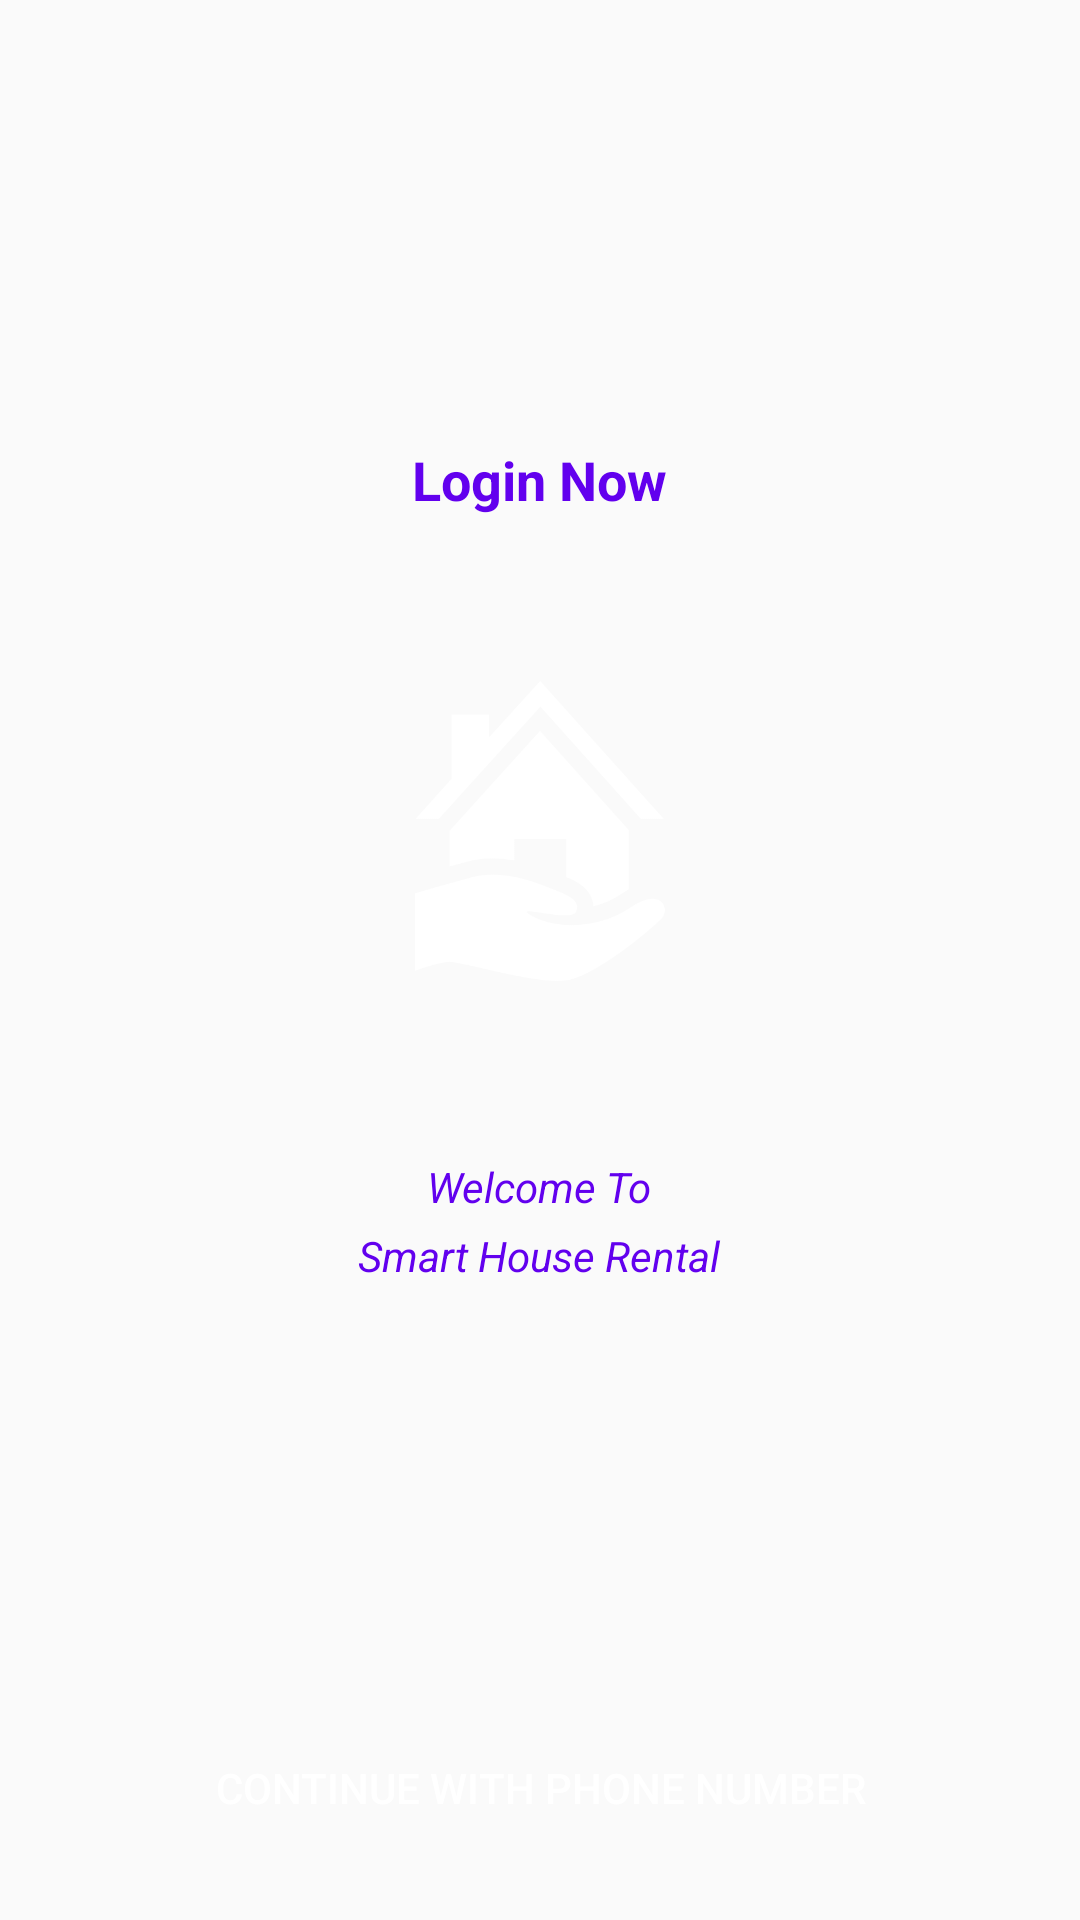

The Android layout XML behind this screen, and the referenced resources:
<!-- AndroidManifest.xml: application theme AppTheme -->
<!-- res/layout/activity_login.xml -->
<?xml version="1.0" encoding="utf-8"?>
<androidx.constraintlayout.widget.ConstraintLayout xmlns:android="http://schemas.android.com/apk/res/android"
    xmlns:app="http://schemas.android.com/apk/res-auto"
    xmlns:tools="http://schemas.android.com/tools"
    android:layout_width="match_parent"
    android:layout_height="match_parent"
    tools:context="com.smarthouserental.activities.LoginActivity">

    <LinearLayout
        android:layout_width="0dp"
        android:layout_height="0dp"
        android:layout_marginBottom="8dp"
        android:layout_marginEnd="8dp"
        android:layout_marginStart="8dp"
        android:layout_marginTop="8dp"
        android:orientation="vertical"
        android:gravity="center"
        app:layout_constraintBottom_toTopOf="@+id/button"
        app:layout_constraintEnd_toEndOf="parent"
        app:layout_constraintStart_toStartOf="parent"
        app:layout_constraintTop_toTopOf="parent">

        <TextView
            android:id="@+id/textView3"
            android:layout_width="wrap_content"
            android:layout_height="wrap_content"
            android:layout_marginEnd="8dp"
            android:layout_marginStart="8dp"
            android:text="@string/login"
            android:textColor="@color/colorPrimary"
            android:textSize="18sp"
            android:textStyle="bold"
            app:layout_constraintEnd_toEndOf="parent"
            app:layout_constraintStart_toStartOf="parent"
            app:layout_constraintTop_toTopOf="parent" />

       <RelativeLayout
           android:layout_marginTop="20dp"
           android:layout_gravity="center_horizontal"
           android:layout_width="170dp"
           android:layout_height="170dp">

           <ImageView
               android:id="@+id/imageView2"
               style="@style/backgroundTint"
               android:layout_width="170dp"
               android:layout_height="170dp"
               android:background="@drawable/home_icon"
               android:contentDescription="@string/app_name" />

           <ImageView
               android:id="@+id/imageView3"
               android:layout_centerHorizontal="true"
               android:layout_centerVertical="true"
               android:layout_width="100dp"
               android:layout_height="100dp"
               android:background="@drawable/home_icon_1"
               android:contentDescription="@string/app_name" />

       </RelativeLayout>


        <TextView
            android:id="@+id/textView2"
            android:layout_width="wrap_content"
            android:layout_height="wrap_content"
            android:layout_marginEnd="8dp"
            android:layout_marginStart="8dp"
            android:layout_marginTop="24dp"
            android:textStyle="italic"
            android:text="@string/welcome_to"
            android:textColor="@color/colorPrimary"
            app:layout_constraintEnd_toEndOf="parent"
            app:layout_constraintStart_toStartOf="parent"
            app:layout_constraintTop_toBottomOf="@+id/imageView2" />

        <TextView
            android:layout_width="wrap_content"
            android:layout_height="wrap_content"
            android:layout_marginEnd="8dp"
            android:layout_marginStart="8dp"
            android:textStyle="italic"
            android:layout_marginTop="4dp"
            android:text="@string/app_name"
            android:textColor="@color/colorPrimary"
            app:layout_constraintEnd_toEndOf="parent"
            app:layout_constraintStart_toStartOf="parent"
            app:layout_constraintTop_toBottomOf="@+id/textView2" />

    </LinearLayout>

    <Button
        android:id="@+id/button"
        android:layout_width="0dp"
        android:layout_height="40dp"
        android:layout_marginBottom="24dp"
        android:layout_marginEnd="32dp"
        android:layout_marginStart="32dp"
        android:background="@drawable/button_bg"
        android:onClick="continueWithPhoneNumber"
        android:text="@string/continue_with_phone_number"
        android:textColor="@color/white"
        app:layout_constraintBottom_toBottomOf="parent"
        app:layout_constraintEnd_toEndOf="parent"
        app:layout_constraintStart_toStartOf="parent" />


</androidx.constraintlayout.widget.ConstraintLayout>
<!-- resources referenced by this layout -->
<resources>
  <color name="colorPrimary">#6200EE</color>
  <color name="white">#ffffff</color>
  <!-- drawable home_icon_1: png bitmap (drawable, 13068 bytes) -->
  <string name="app_name">Smart House Rental</string>
  <string name="continue_with_phone_number">Continue With Phone Number</string>
  <string name="login">Login Now</string>
  <string name="welcome_to">Welcome To</string>
  <style name="backgroundTint" parent="Base.TextAppearance.AppCompat.Button">
          <item name="backgroundTint">@color/colorPrimary</item>
      </style>
  <style name="AppTheme" parent="Theme.AppCompat.Light.NoActionBar">
          
          <item name="colorPrimary">@color/colorPrimary</item>
          <item name="colorPrimaryDark">@color/colorPrimaryDark</item>
          <item name="colorAccent">@color/colorAccent</item>
      </style>
  <color name="colorPrimaryDark">#5503c9</color>
  <color name="colorAccent">#6200EE</color>
</resources>
